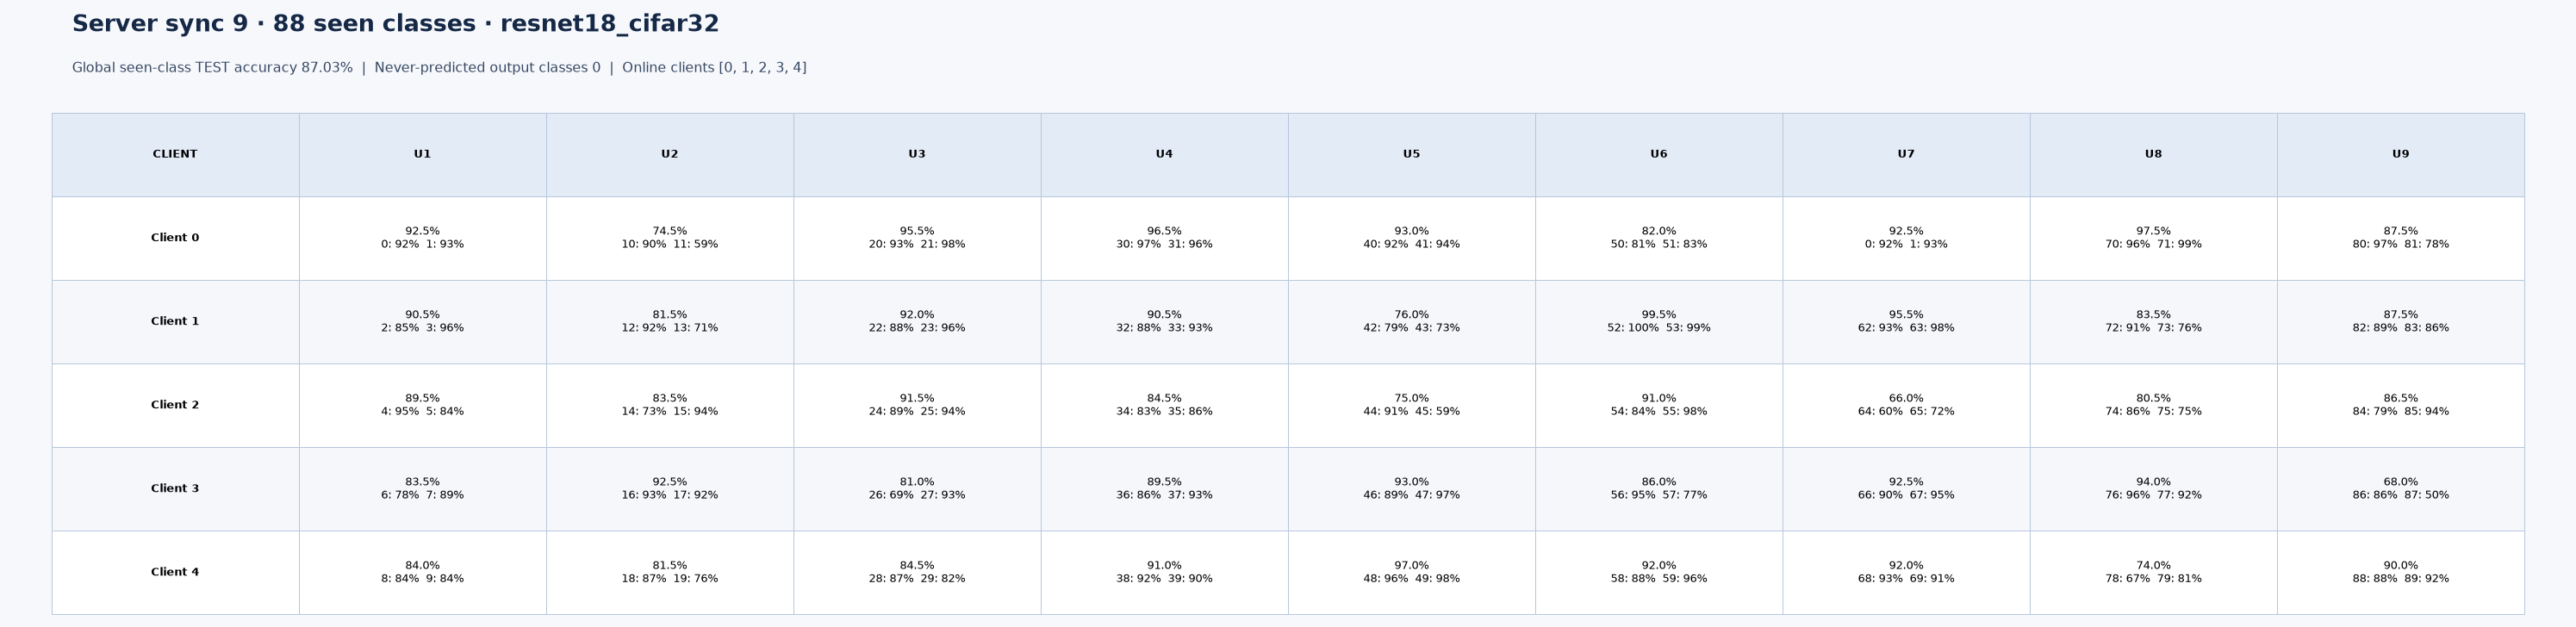

Values plotted in this chart, from the file beside it:
server_sync, client_id, introduced_sync, class_id, test_correct, test_total, test_accuracy, seen_class_global_accuracy
9, 0, 1, 0, 92, 100, 0.92, 0.8703
9, 0, 1, 1, 93, 100, 0.93, 0.8703
9, 0, 2, 10, 90, 100, 0.9, 0.8703
9, 0, 2, 11, 59, 100, 0.59, 0.8703
9, 0, 3, 20, 93, 100, 0.93, 0.8703
9, 0, 3, 21, 98, 100, 0.98, 0.8703
9, 0, 4, 30, 97, 100, 0.97, 0.8703
9, 0, 4, 31, 96, 100, 0.96, 0.8703
9, 0, 5, 40, 92, 100, 0.92, 0.8703
9, 0, 5, 41, 94, 100, 0.94, 0.8703
9, 0, 6, 50, 81, 100, 0.81, 0.8703
9, 0, 6, 51, 83, 100, 0.83, 0.8703
9, 0, 7, 0, 92, 100, 0.92, 0.8703
9, 0, 7, 1, 93, 100, 0.93, 0.8703
9, 0, 8, 70, 96, 100, 0.96, 0.8703
9, 0, 8, 71, 99, 100, 0.99, 0.8703
9, 0, 9, 80, 97, 100, 0.97, 0.8703
9, 0, 9, 81, 78, 100, 0.78, 0.8703
9, 1, 1, 2, 85, 100, 0.85, 0.8703
9, 1, 1, 3, 96, 100, 0.96, 0.8703
9, 1, 2, 12, 92, 100, 0.92, 0.8703
9, 1, 2, 13, 71, 100, 0.71, 0.8703
9, 1, 3, 22, 88, 100, 0.88, 0.8703
9, 1, 3, 23, 96, 100, 0.96, 0.8703
9, 1, 4, 32, 88, 100, 0.88, 0.8703
9, 1, 4, 33, 93, 100, 0.93, 0.8703
9, 1, 5, 42, 79, 100, 0.79, 0.8703
9, 1, 5, 43, 73, 100, 0.73, 0.8703
9, 1, 6, 52, 100, 100, 1, 0.8703
9, 1, 6, 53, 99, 100, 0.99, 0.8703
9, 1, 7, 62, 93, 100, 0.93, 0.8703
9, 1, 7, 63, 98, 100, 0.98, 0.8703
9, 1, 8, 72, 91, 100, 0.91, 0.8703
9, 1, 8, 73, 76, 100, 0.76, 0.8703
9, 1, 9, 82, 89, 100, 0.89, 0.8703
9, 1, 9, 83, 86, 100, 0.86, 0.8703
9, 2, 1, 4, 95, 100, 0.95, 0.8703
9, 2, 1, 5, 84, 100, 0.84, 0.8703
9, 2, 2, 14, 73, 100, 0.73, 0.8703
9, 2, 2, 15, 94, 100, 0.94, 0.8703
9, 2, 3, 24, 89, 100, 0.89, 0.8703
9, 2, 3, 25, 94, 100, 0.94, 0.8703
9, 2, 4, 34, 83, 100, 0.83, 0.8703
9, 2, 4, 35, 86, 100, 0.86, 0.8703
9, 2, 5, 44, 91, 100, 0.91, 0.8703
9, 2, 5, 45, 59, 100, 0.59, 0.8703
9, 2, 6, 54, 84, 100, 0.84, 0.8703
9, 2, 6, 55, 98, 100, 0.98, 0.8703
9, 2, 7, 64, 60, 100, 0.6, 0.8703
9, 2, 7, 65, 72, 100, 0.72, 0.8703
9, 2, 8, 74, 86, 100, 0.86, 0.8703
9, 2, 8, 75, 75, 100, 0.75, 0.8703
9, 2, 9, 84, 79, 100, 0.79, 0.8703
9, 2, 9, 85, 94, 100, 0.94, 0.8703
9, 3, 1, 6, 78, 100, 0.78, 0.8703
9, 3, 1, 7, 89, 100, 0.89, 0.8703
9, 3, 2, 16, 93, 100, 0.93, 0.8703
9, 3, 2, 17, 92, 100, 0.92, 0.8703
9, 3, 3, 26, 69, 100, 0.69, 0.8703
9, 3, 3, 27, 93, 100, 0.93, 0.8703
... 30 more rows
